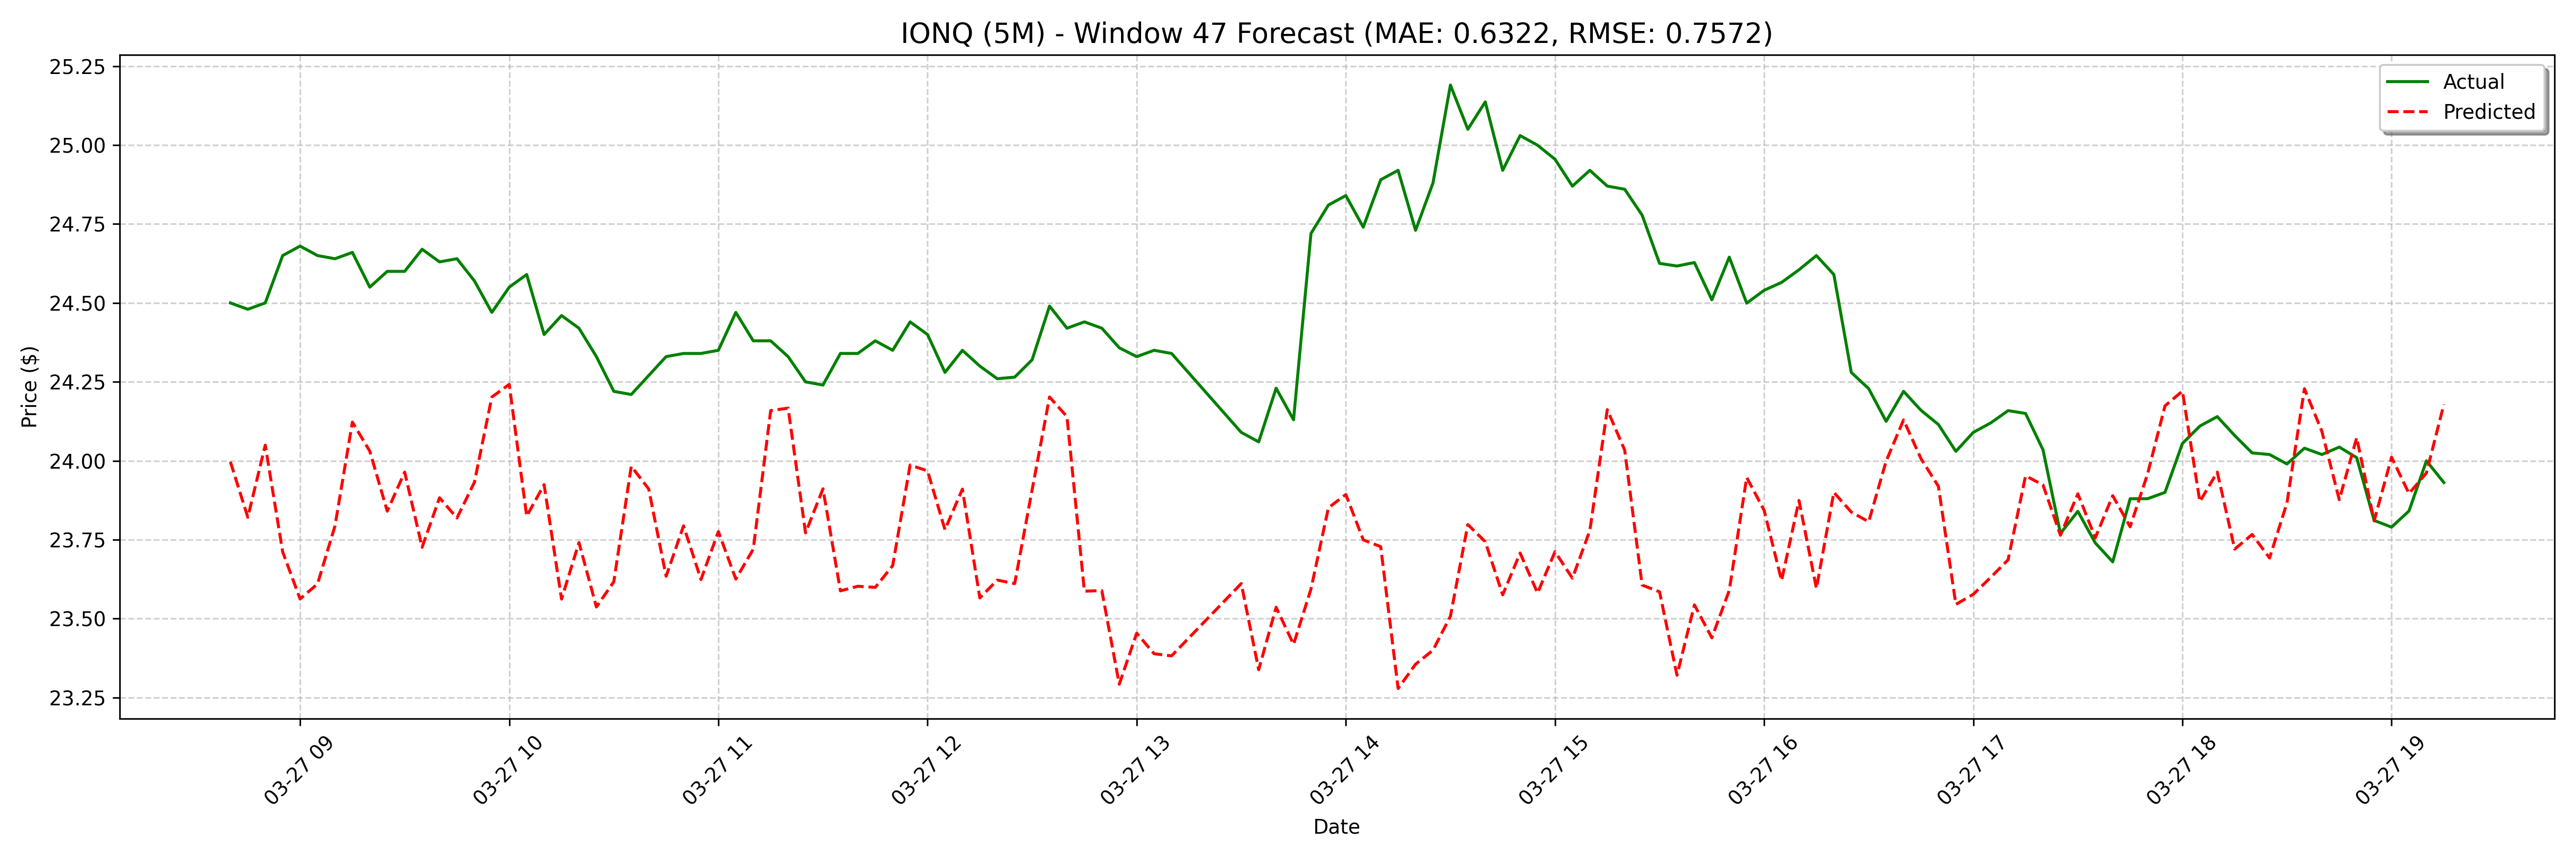

The table this chart was drawn from, first rows:
date, actual, forecast
2025-03-27 08:40:00, 24.5, 24
2025-03-27 08:45:00, 24.48, 23.82
2025-03-27 08:50:00, 24.5, 24.05
2025-03-27 08:55:00, 24.65, 23.71
2025-03-27 09:00:00, 24.68, 23.56
2025-03-27 09:05:00, 24.65, 23.61
2025-03-27 09:10:00, 24.64, 23.79
2025-03-27 09:15:00, 24.66, 24.12
2025-03-27 09:20:00, 24.55, 24.03
2025-03-27 09:25:00, 24.6, 23.84
2025-03-27 09:30:00, 24.6, 23.96
2025-03-27 09:35:00, 24.67, 23.73
2025-03-27 09:40:00, 24.63, 23.88
2025-03-27 09:45:00, 24.64, 23.82
2025-03-27 09:50:00, 24.57, 23.93
2025-03-27 09:55:00, 24.47, 24.2
2025-03-27 10:00:00, 24.55, 24.24
2025-03-27 10:05:00, 24.59, 23.82
2025-03-27 10:10:00, 24.4, 23.92
2025-03-27 10:15:00, 24.46, 23.56
2025-03-27 10:20:00, 24.42, 23.74
2025-03-27 10:25:00, 24.33, 23.54
2025-03-27 10:30:00, 24.22, 23.62
2025-03-27 10:35:00, 24.21, 23.98
2025-03-27 10:40:00, 24.27, 23.91
2025-03-27 10:45:00, 24.33, 23.63
2025-03-27 10:50:00, 24.34, 23.79
2025-03-27 10:55:00, 24.34, 23.62
2025-03-27 11:00:00, 24.35, 23.78
2025-03-27 11:05:00, 24.47, 23.63
2025-03-27 11:10:00, 24.38, 23.72
2025-03-27 11:15:00, 24.38, 24.16
2025-03-27 11:20:00, 24.33, 24.17
2025-03-27 11:25:00, 24.25, 23.77
2025-03-27 11:30:00, 24.24, 23.91
2025-03-27 11:35:00, 24.34, 23.59
2025-03-27 11:40:00, 24.34, 23.6
2025-03-27 11:45:00, 24.38, 23.6
2025-03-27 11:50:00, 24.35, 23.67
2025-03-27 11:55:00, 24.44, 23.99
2025-03-27 12:00:00, 24.4, 23.97
2025-03-27 12:05:00, 24.28, 23.78
2025-03-27 12:10:00, 24.35, 23.91
2025-03-27 12:15:00, 24.3, 23.57
2025-03-27 12:20:00, 24.26, 23.62
2025-03-27 12:25:00, 24.27, 23.61
2025-03-27 12:30:00, 24.32, 23.91
2025-03-27 12:35:00, 24.49, 24.2
2025-03-27 12:40:00, 24.42, 24.14
2025-03-27 12:45:00, 24.44, 23.59
2025-03-27 12:50:00, 24.42, 23.59
2025-03-27 12:55:00, 24.36, 23.29
2025-03-27 13:00:00, 24.33, 23.45
2025-03-27 13:05:00, 24.35, 23.39
2025-03-27 13:10:00, 24.34, 23.38
2025-03-27 13:30:00, 24.09, 23.79
2025-03-27 13:35:00, 24.06, 23.66
2025-03-27 13:40:00, 24.23, 23.36
2025-03-27 13:45:00, 24.13, 23.61
2025-03-27 13:50:00, 24.72, 23.34
... 68 more rows
